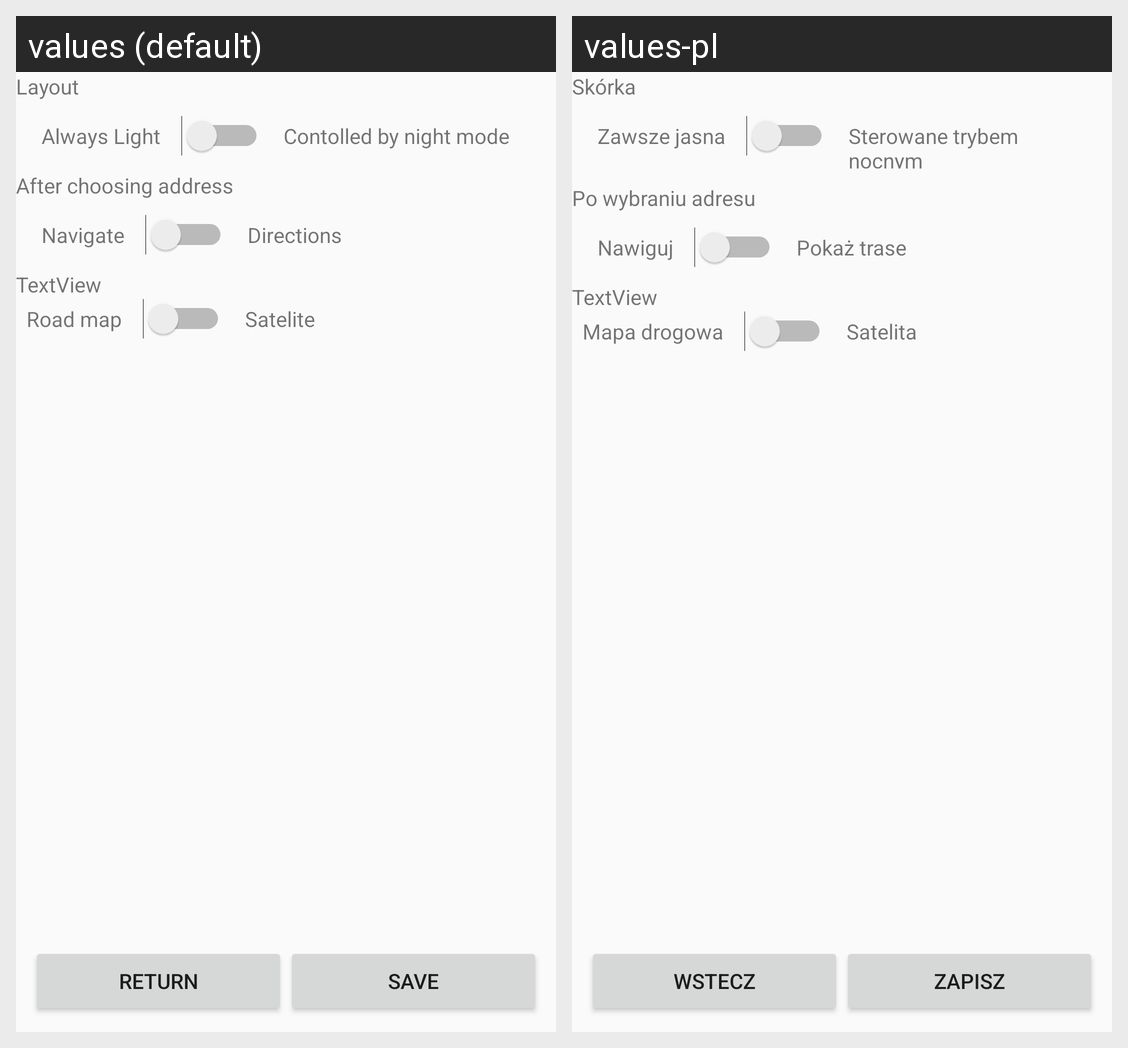

Translations of the strings shown on this Android screen, per locale in the grid:
Android screen res/layout/activity_options.xml rendered under 2 locales, left to right: values (default), values-pl. Device: Nexus 5 (rendered at 1080×1920; each locale shown at half size, 540×960, under a caption strip naming it); theme Theme.AppCompat.Light.NoActionBar.
Strings drawn on this screen, with the default value and each locale's value (text and hints the layout hard-codes, and strings that could not be matched under every locale, appear in the picture but are not listed):

set_lay
  values: Layout
  values-pl: Skórka

light
  values: Always Light
  values-pl: Zawsze jasna

dark
  values: Contolled by night mode
  values-pl: Sterowane trybem nocnym

after_choose
  values: After choosing address
  values-pl: Po wybraniu adresu

navigation
  values: Navigate
  values-pl: Nawiguj

directions
  values: Directions
  values-pl: Pokaż trase

street_map_mode
  values: Road map
  values-pl: Mapa drogowa

satelite_map_mode
  values: Satelite
  values-pl: Satelita

wstecz
  values: Return
  values-pl: Wstecz

zapisz
  values: Save
  values-pl: Zapisz
